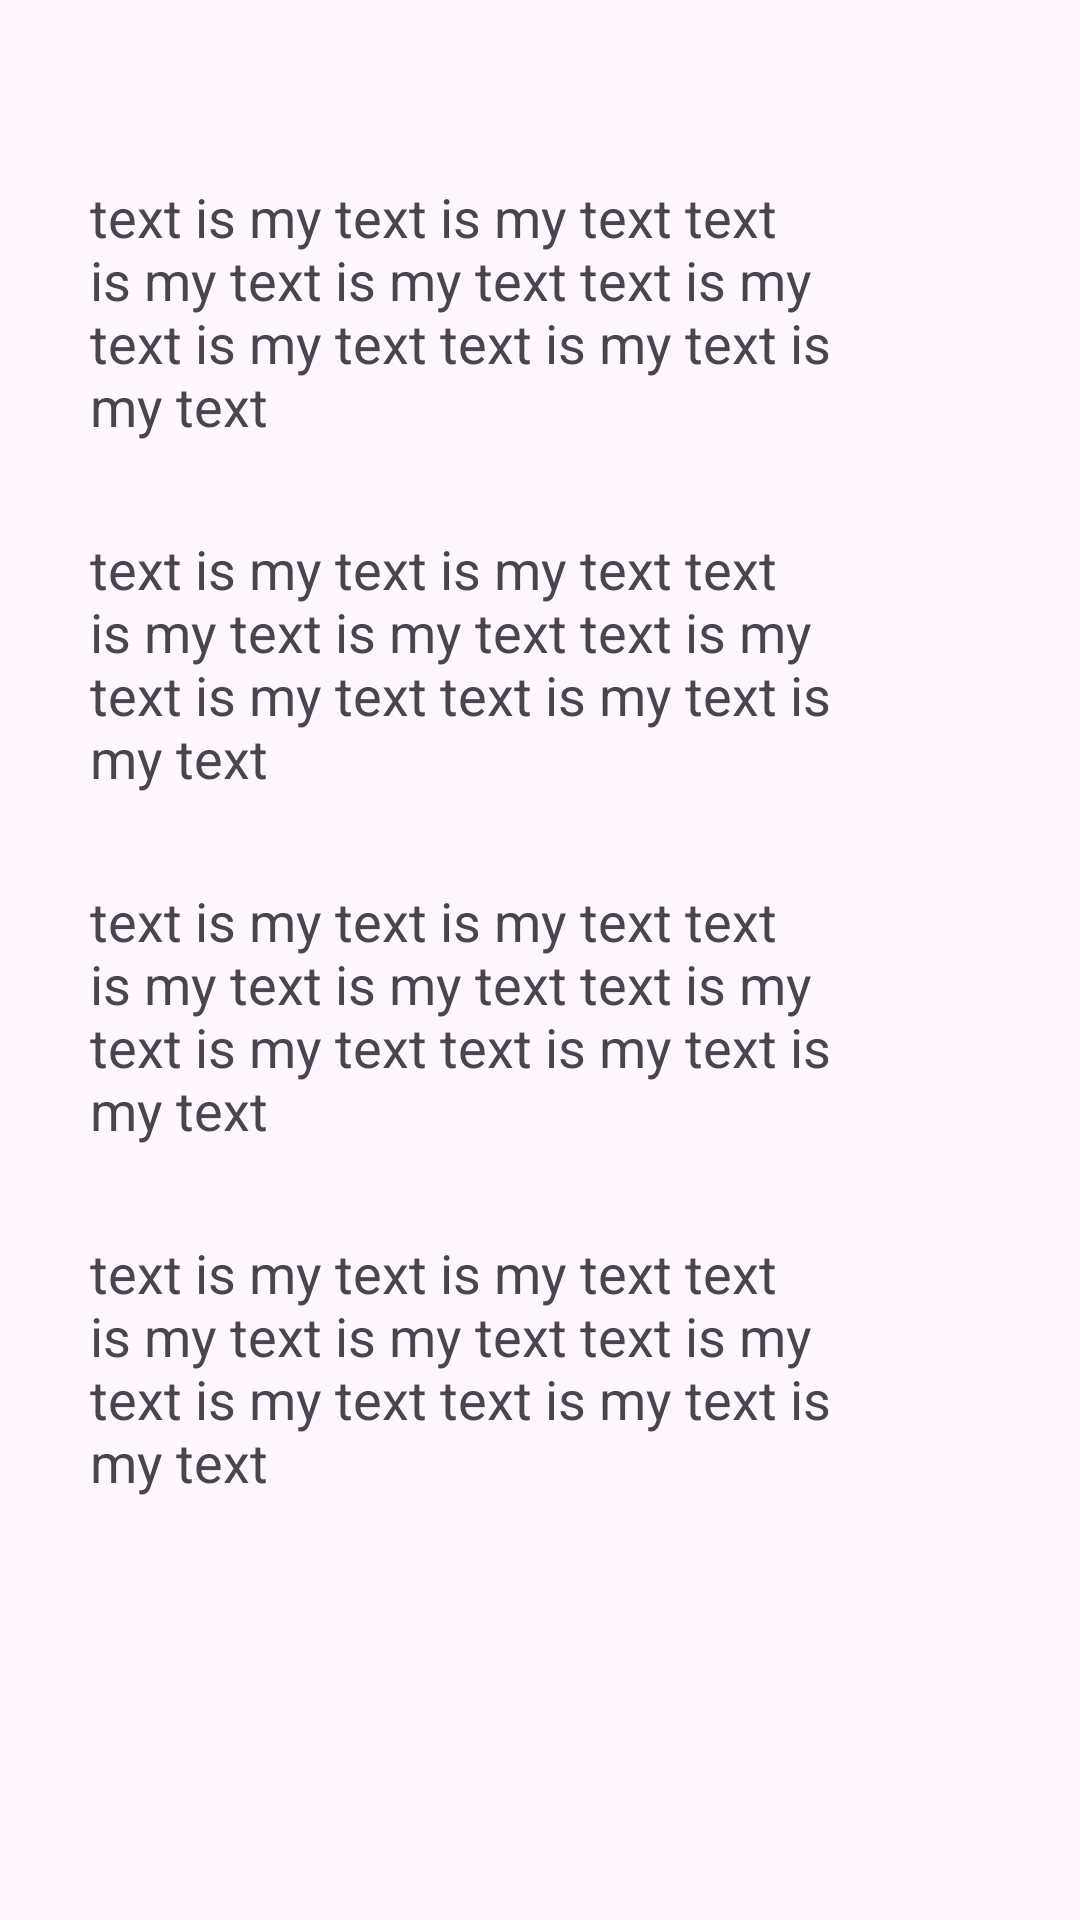

Produce the Android XML layout that renders to this screen, including the resource entries it uses.
<!-- AndroidManifest.xml: application theme Theme.GalleryApp -->
<!-- res/layout/bottom_sheet.xml -->
<FrameLayout xmlns:android="http://schemas.android.com/apk/res/android"
    xmlns:app="http://schemas.android.com/apk/res-auto"
    android:layout_width="match_parent"
    android:layout_height="match_parent"
    android:gravity="right"
    app:layout_behavior="android.support.design.widget.BottomSheetBehavior">

    <ScrollView
        android:layout_width="match_parent"
        android:layout_height="match_parent">

        <LinearLayout
            android:layout_width="match_parent"
            android:layout_height="wrap_content"
            android:orientation="vertical"
            android:padding="30dp">

            <LinearLayout
                android:layout_width="match_parent"
                android:layout_height="match_parent"
                android:orientation="horizontal"
                android:layout_marginTop="30dp">

                <FrameLayout
                    android:layout_width="280dp"
                    android:layout_height="wrap_content">

                    <TextView
                        android:id="@+id/textView2"
                        android:layout_width="wrap_content"
                        android:layout_height="wrap_content"
                        android:text="text is my text is my text text is my text is my text text is my text is my text text is my text is my text "
                        android:textSize="18sp"
                        android:textAlignment="textStart"
                        android:paddingRight="30dp" />
                </FrameLayout>

            </LinearLayout>

            <LinearLayout
                android:layout_width="match_parent"
                android:layout_height="match_parent"

                android:orientation="horizontal"
                android:layout_marginTop="30dp">

                <FrameLayout
                    android:layout_width="280dp"
                    android:layout_height="wrap_content">

                    <TextView
                        android:id="@+id/textView3"
                        android:layout_width="wrap_content"
                        android:layout_height="wrap_content"
                        android:text="text is my text is my text text is my text is my text text is my text is my text text is my text is my text "
                        android:textSize="18sp"
                        android:paddingRight="30dp" />
                </FrameLayout>

            </LinearLayout>

            <LinearLayout
                android:layout_width="match_parent"
                android:layout_height="match_parent"
                android:orientation="horizontal"
                android:layout_marginTop="30dp">

                <FrameLayout
                    android:layout_width="280dp"
                    android:layout_height="wrap_content">

                    <TextView
                        android:id="@+id/textView2"
                        android:layout_width="wrap_content"
                        android:layout_height="wrap_content"
                        android:text="text is my text is my text text is my text is my text text is my text is my text text is my text is my text "
                        android:textSize="18sp"
                        android:textAlignment="textStart"
                        android:paddingRight="30dp" />
                </FrameLayout>

            </LinearLayout>

            <LinearLayout
                android:layout_width="match_parent"
                android:layout_height="match_parent"
                android:orientation="horizontal"
                android:layout_marginTop="30dp">

                <FrameLayout
                    android:layout_width="280dp"
                    android:layout_height="wrap_content">

                    <TextView
                        android:id="@+id/textView2"
                        android:layout_width="wrap_content"
                        android:layout_height="wrap_content"
                        android:text="text is my text is my text text is my text is my text text is my text is my text text is my text is my text "
                        android:textSize="18sp"
                        android:textAlignment="textStart"
                        android:paddingRight="30dp" />
                </FrameLayout>
            </LinearLayout>
        </LinearLayout>
    </ScrollView>
</FrameLayout>
<!-- resources referenced by this layout -->
<resources>
  <style name="Theme.GalleryApp" parent="Base.Theme.GalleryApp" />
  <style name="Base.Theme.GalleryApp" parent="Theme.Material3.DayNight.NoActionBar">
          
          <item name="colorPrimary">@color/black</item>
          <item name="colorPrimaryVariant">@color/black</item>
          <item name="colorOnPrimary">@color/black</item>
  
          
          <item name="android:statusBarColor">#FFFFFF</item>
          <item name="android:windowLightStatusBar">true</item>
      </style>
  <color name="black">#FF000000</color>
</resources>
